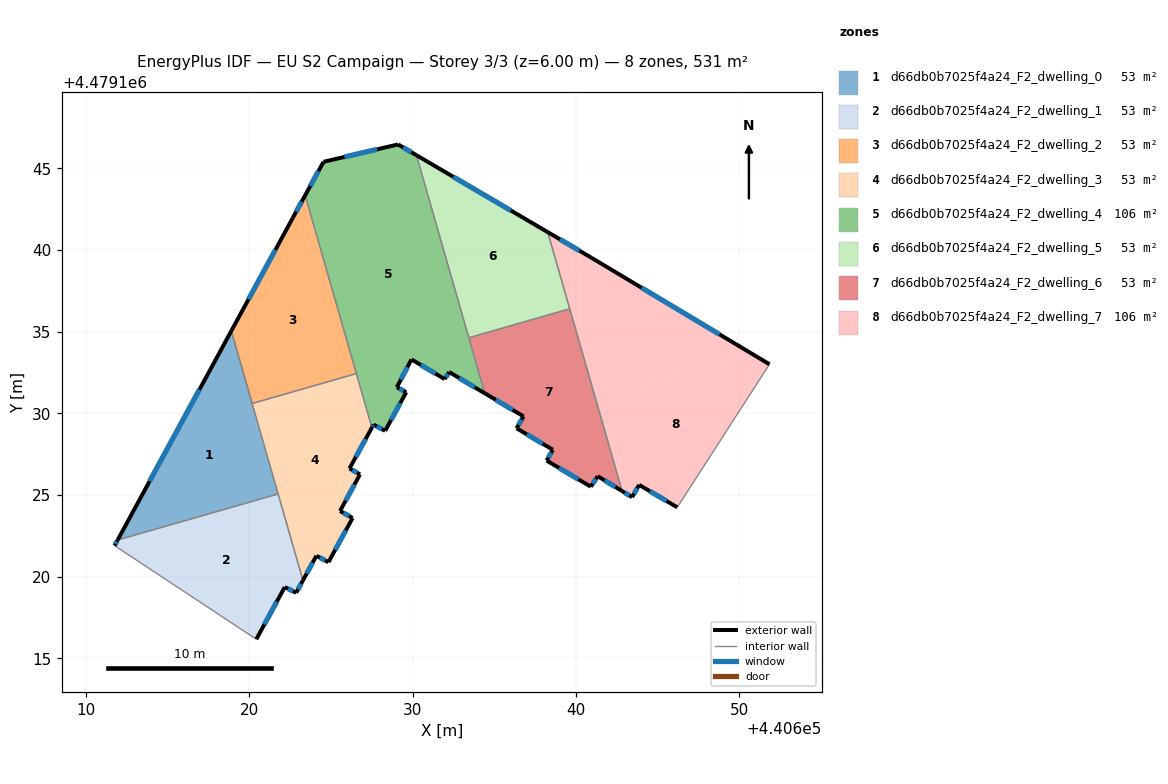
=== STOREY PLAN SPEC (per zone: floor XY polygon, exterior-wall plan segments, windows/doors) ===
zone 1: d66db0b7025f4a24_F2_dwelling_0  (53.0 m²)
  floor: (440621.76, 4479125.08) (440621.08, 4479127.47) (440618.85, 4479134.95) (440611.94, 4479122.24) (440619.48, 4479124.41)
  floor: (440621.77, 4479125.06) (440621.76, 4479125.08) (440619.48, 4479124.41)
  floor: (440620.18, 4479130.58) (440618.90, 4479135.04) (440618.85, 4479134.95) (440620.16, 4479130.57)
  floor: (440621.07, 4479127.50) (440620.18, 4479130.58) (440620.16, 4479130.57)
  exterior wall: (440611.94, 4479122.24) – (440618.90, 4479135.04)  [14.6 m]
    window: (440613.90, 4479125.83) – (440616.95, 4479131.44)  [8.4 m²]
  interior walls: 2
zone 2: d66db0b7025f4a24_F2_dwelling_1  (53.1 m²)
  floor: (440620.43, 4479116.17) (440622.17, 4479119.36) (440622.87, 4479119.01) (440623.29, 4479119.77) (440621.77, 4479125.06) (440619.48, 4479124.41) (440611.90, 4479122.16) (440611.76, 4479121.90)
  floor: (440619.48, 4479124.41) (440611.94, 4479122.24) (440611.90, 4479122.16)
  exterior wall: (440611.76, 4479121.90) – (440611.94, 4479122.24)  [0.4 m]
    window: (440611.81, 4479121.99) – (440611.89, 4479122.14)  [0.2 m²]
  exterior wall: (440623.29, 4479119.77) – (440622.87, 4479119.01)  [0.9 m]
    window: (440623.17, 4479119.56) – (440622.99, 4479119.23)  [0.5 m²]
  exterior wall: (440622.87, 4479119.01) – (440622.17, 4479119.36)  [0.8 m]
    window: (440622.68, 4479119.11) – (440622.37, 4479119.26)  [0.5 m²]
  exterior wall: (440622.17, 4479119.36) – (440620.43, 4479116.17)  [3.6 m]
    window: (440621.68, 4479118.46) – (440620.92, 4479117.06)  [2.1 m²]
  interior walls: 3
zone 3: d66db0b7025f4a24_F2_dwelling_2  (53.0 m²)
  floor: (440626.55, 4479132.47) (440625.45, 4479136.27) (440623.38, 4479143.26) (440622.66, 4479141.95) (440618.90, 4479135.04) (440620.18, 4479130.60) (440622.44, 4479131.25)
  floor: (440625.45, 4479136.27) (440623.42, 4479143.34) (440623.38, 4479143.26)
  floor: (440626.56, 4479132.43) (440626.55, 4479132.47) (440622.44, 4479131.25)
  exterior wall: (440618.90, 4479135.04) – (440622.66, 4479141.95)  [7.9 m]
    window: (440619.96, 4479136.98) – (440621.60, 4479140.01)  [4.5 m²]
  exterior wall: (440622.66, 4479141.95) – (440623.42, 4479143.34)  [1.6 m]
    window: (440622.87, 4479142.34) – (440623.21, 4479142.95)  [0.9 m²]
  interior walls: 3
zone 4: d66db0b7025f4a24_F2_dwelling_3  (53.1 m²)
  floor: (440624.85, 4479120.88) (440626.33, 4479123.59) (440625.56, 4479124.02) (440626.78, 4479126.26) (440626.14, 4479126.62) (440627.51, 4479129.12) (440626.56, 4479132.43) (440622.44, 4479131.25) (440620.18, 4479130.58) (440621.07, 4479127.49) (440623.34, 4479119.86) (440624.11, 4479121.28)
  floor: (440621.78, 4479125.09) (440621.08, 4479127.46) (440621.76, 4479125.08)
  floor: (440622.44, 4479131.25) (440620.18, 4479130.60) (440619.22, 4479133.93) (440620.18, 4479130.58)
  floor: (440623.29, 4479119.77) (440623.34, 4479119.86) (440621.78, 4479125.09) (440621.76, 4479125.08)
  exterior wall: (440625.56, 4479124.02) – (440626.33, 4479123.59)  [0.9 m]
    window: (440625.77, 4479123.90) – (440626.11, 4479123.71)  [0.5 m²]
  exterior wall: (440626.33, 4479123.59) – (440624.85, 4479120.88)  [3.1 m]
    window: (440625.91, 4479122.83) – (440625.26, 4479121.64)  [1.8 m²]
  exterior wall: (440624.85, 4479120.88) – (440624.11, 4479121.28)  [0.8 m]
    window: (440624.64, 4479120.99) – (440624.32, 4479121.17)  [0.5 m²]
  exterior wall: (440624.11, 4479121.28) – (440623.29, 4479119.77)  [1.7 m]
    window: (440623.88, 4479120.85) – (440623.52, 4479120.19)  [1.0 m²]
  exterior wall: (440627.51, 4479129.12) – (440626.14, 4479126.62)  [2.9 m]
    window: (440627.12, 4479128.42) – (440626.52, 4479127.33)  [1.6 m²]
  exterior wall: (440626.14, 4479126.62) – (440626.78, 4479126.26)  [0.7 m]
    window: (440626.32, 4479126.52) – (440626.60, 4479126.36)  [0.4 m²]
  exterior wall: (440626.78, 4479126.26) – (440625.56, 4479124.02)  [2.6 m]
    window: (440626.44, 4479125.63) – (440625.90, 4479124.65)  [1.5 m²]
  interior walls: 5
zone 5: d66db0b7025f4a24_F2_dwelling_4  (106.1 m²)
  floor: (440634.42, 4479131.22) (440632.32, 4479138.55) (440630.15, 4479145.85) (440629.11, 4479146.46) (440624.55, 4479145.40) (440623.42, 4479143.34) (440625.46, 4479136.25) (440627.55, 4479129.21) (440627.61, 4479129.31) (440628.32, 4479128.93) (440629.61, 4479131.29) (440629.04, 4479131.60) (440629.93, 4479133.30) (440631.97, 4479132.09) (440632.24, 4479132.53)
  floor: (440626.58, 4479132.48) (440625.46, 4479136.25) (440626.55, 4479132.47)
  floor: (440632.31, 4479138.56) (440630.23, 4479145.80) (440630.15, 4479145.85)
  floor: (440627.51, 4479129.12) (440627.55, 4479129.21) (440626.58, 4479132.48) (440626.55, 4479132.47)
  exterior wall: (440634.42, 4479131.22) – (440632.24, 4479132.53)  [2.5 m]
    window: (440633.81, 4479131.59) – (440632.85, 4479132.16)  [1.5 m²]
  exterior wall: (440632.24, 4479132.53) – (440631.97, 4479132.09)  [0.5 m]
    window: (440632.16, 4479132.40) – (440632.04, 4479132.22)  [0.3 m²]
  exterior wall: (440631.97, 4479132.09) – (440629.93, 4479133.30)  [2.4 m]
    window: (440631.39, 4479132.43) – (440630.50, 4479132.96)  [1.4 m²]
  exterior wall: (440629.93, 4479133.30) – (440629.04, 4479131.60)  [1.9 m]
    window: (440629.68, 4479132.82) – (440629.29, 4479132.07)  [1.1 m²]
  exterior wall: (440629.04, 4479131.60) – (440629.61, 4479131.29)  [0.7 m]
    window: (440629.20, 4479131.51) – (440629.45, 4479131.38)  [0.4 m²]
  exterior wall: (440629.61, 4479131.29) – (440628.32, 4479128.93)  [2.7 m]
    window: (440629.25, 4479130.63) – (440628.68, 4479129.59)  [1.6 m²]
  exterior wall: (440628.32, 4479128.93) – (440627.61, 4479129.31)  [0.8 m]
    window: (440628.12, 4479129.03) – (440627.81, 4479129.20)  [0.5 m²]
  exterior wall: (440627.61, 4479129.31) – (440627.51, 4479129.12)  [0.2 m]
    window: (440627.58, 4479129.26) – (440627.54, 4479129.18)  [0.1 m²]
  exterior wall: (440623.42, 4479143.34) – (440624.55, 4479145.40)  [2.3 m]
    window: (440623.74, 4479143.92) – (440624.23, 4479144.82)  [1.3 m²]
  exterior wall: (440624.55, 4479145.40) – (440629.11, 4479146.46)  [4.7 m]
    window: (440625.83, 4479145.69) – (440627.83, 4479146.16)  [2.7 m²]
  exterior wall: (440629.11, 4479146.46) – (440630.23, 4479145.80)  [1.3 m]
    window: (440629.43, 4479146.27) – (440629.92, 4479145.99)  [0.7 m²]
  interior walls: 4
zone 6: d66db0b7025f4a24_F2_dwelling_5  (53.1 m²)
  floor: (440639.59, 4479136.41) (440638.18, 4479141.14) (440630.23, 4479145.80) (440632.32, 4479138.54) (440633.48, 4479134.63) (440637.75, 4479135.86)
  floor: (440639.62, 4479136.40) (440638.27, 4479141.09) (440638.18, 4479141.14) (440639.59, 4479136.39)
  floor: (440633.48, 4479134.63) (440632.32, 4479138.53) (440633.45, 4479134.62)
  floor: (440639.59, 4479136.39) (440639.59, 4479136.41) (440637.75, 4479135.86)
  exterior wall: (440630.23, 4479145.80) – (440638.27, 4479141.09)  [9.3 m]
    window: (440632.49, 4479144.48) – (440636.01, 4479142.41)  [5.4 m²]
  interior walls: 3
zone 7: d66db0b7025f4a24_F2_dwelling_6  (53.1 m²)
  floor: (440642.83, 4479125.24) (440640.53, 4479133.25) (440639.59, 4479136.39) (440637.75, 4479135.86) (440633.49, 4479134.60) (440634.51, 4479131.17) (440636.79, 4479129.81) (440636.37, 4479129.08) (440638.59, 4479127.77) (440638.21, 4479127.11) (440640.91, 4479125.51) (440641.34, 4479126.15)
  floor: (440637.75, 4479135.86) (440633.48, 4479134.63) (440633.49, 4479134.60)
  floor: (440640.53, 4479133.25) (440639.62, 4479136.40) (440639.59, 4479136.39)
  floor: (440634.51, 4479131.17) (440633.48, 4479134.63) (440633.45, 4479134.62) (440634.42, 4479131.22)
  exterior wall: (440640.91, 4479125.51) – (440638.21, 4479127.11)  [3.1 m]
    window: (440640.15, 4479125.96) – (440638.97, 4479126.66)  [1.8 m²]
  exterior wall: (440638.21, 4479127.11) – (440638.59, 4479127.77)  [0.8 m]
    window: (440638.31, 4479127.29) – (440638.48, 4479127.58)  [0.4 m²]
  exterior wall: (440638.59, 4479127.77) – (440636.37, 4479129.08)  [2.6 m]
    window: (440637.96, 4479128.14) – (440636.99, 4479128.71)  [1.5 m²]
  exterior wall: (440636.37, 4479129.08) – (440636.79, 4479129.81)  [0.8 m]
    window: (440636.49, 4479129.29) – (440636.67, 4479129.61)  [0.5 m²]
  exterior wall: (440636.79, 4479129.81) – (440634.42, 4479131.22)  [2.8 m]
    window: (440636.12, 4479130.21) – (440635.09, 4479130.83)  [1.6 m²]
  exterior wall: (440642.83, 4479125.24) – (440641.34, 4479126.15)  [1.7 m]
    window: (440642.41, 4479125.49) – (440641.76, 4479125.89)  [1.0 m²]
  exterior wall: (440641.34, 4479126.15) – (440640.91, 4479125.51)  [0.8 m]
    window: (440641.22, 4479125.97) – (440641.03, 4479125.69)  [0.4 m²]
  interior walls: 3
zone 8: d66db0b7025f4a24_F2_dwelling_7  (106.1 m²)
  floor: (440650.70, 4479133.69) (440640.96, 4479139.52) (440638.27, 4479141.09) (440640.54, 4479133.19) (440641.23, 4479130.88)
  floor: (440646.21, 4479124.24) (440651.85, 4479133.00) (440650.70, 4479133.69) (440641.23, 4479130.88) (440642.92, 4479125.18) (440643.44, 4479124.87) (440643.87, 4479125.62)
  floor: (440642.92, 4479125.18) (440640.54, 4479133.19) (440642.83, 4479125.24)
  exterior wall: (440643.87, 4479125.62) – (440643.44, 4479124.87)  [0.9 m]
    window: (440643.75, 4479125.41) – (440643.56, 4479125.08)  [0.5 m²]
  exterior wall: (440643.44, 4479124.87) – (440642.83, 4479125.24)  [0.7 m]
    window: (440643.27, 4479124.97) – (440643.00, 4479125.13)  [0.4 m²]
  exterior wall: (440638.27, 4479141.09) – (440640.96, 4479139.52)  [3.1 m]
    window: (440639.03, 4479140.65) – (440640.21, 4479139.96)  [1.8 m²]
  exterior wall: (440640.96, 4479139.52) – (440651.85, 4479133.00)  [12.7 m]
    window: (440644.02, 4479137.69) – (440648.79, 4479134.83)  [7.3 m²]
  exterior wall: (440646.21, 4479124.24) – (440643.87, 4479125.62)  [2.7 m]
    window: (440645.55, 4479124.63) – (440644.53, 4479125.23)  [1.6 m²]
  interior walls: 3

=== DERIVED (storey summary) ===
Building: EU S2 Campaign
Storey: 3 of 3  (floor level z = 6.00 m)
Storey gross floor area: 530.5 m²
Zones on this storey: 8
  - d66db0b7025f4a24_F2_dwelling_0: floor 53.0 m²; exterior wall 14.6 m (43.7 m²); 1 window(s) 8.4 m²; WWR 19.2%
  - d66db0b7025f4a24_F2_dwelling_1: floor 53.1 m²; exterior wall 5.7 m (17.0 m²); 4 window(s) 3.3 m²; WWR 19.2%
  - d66db0b7025f4a24_F2_dwelling_2: floor 53.0 m²; exterior wall 9.5 m (28.4 m²); 2 window(s) 5.4 m²; WWR 19.2%
  - d66db0b7025f4a24_F2_dwelling_3: floor 53.1 m²; exterior wall 12.7 m (38.0 m²); 7 window(s) 7.3 m²; WWR 19.2%
  - d66db0b7025f4a24_F2_dwelling_4: floor 106.1 m²; exterior wall 20.0 m (60.1 m²); 11 window(s) 11.5 m²; WWR 19.2%
  - d66db0b7025f4a24_F2_dwelling_5: floor 53.1 m²; exterior wall 9.3 m (28.0 m²); 1 window(s) 5.4 m²; WWR 19.2%
  - d66db0b7025f4a24_F2_dwelling_6: floor 53.1 m²; exterior wall 12.6 m (37.8 m²); 7 window(s) 7.3 m²; WWR 19.2%
  - d66db0b7025f4a24_F2_dwelling_7: floor 106.1 m²; exterior wall 20.1 m (60.3 m²); 5 window(s) 11.6 m²; WWR 19.2%
Zone adjacency (shared interzone walls):
  - d66db0b7025f4a24_F2_dwelling_0 ↔ d66db0b7025f4a24_F2_dwelling_1
  - d66db0b7025f4a24_F2_dwelling_0 ↔ d66db0b7025f4a24_F2_dwelling_3
  - d66db0b7025f4a24_F2_dwelling_1 ↔ d66db0b7025f4a24_F2_dwelling_3
  - d66db0b7025f4a24_F2_dwelling_2 ↔ d66db0b7025f4a24_F2_dwelling_3
  - d66db0b7025f4a24_F2_dwelling_2 ↔ d66db0b7025f4a24_F2_dwelling_4
  - d66db0b7025f4a24_F2_dwelling_3 ↔ d66db0b7025f4a24_F2_dwelling_4
  - d66db0b7025f4a24_F2_dwelling_4 ↔ d66db0b7025f4a24_F2_dwelling_5
  - d66db0b7025f4a24_F2_dwelling_4 ↔ d66db0b7025f4a24_F2_dwelling_6
  - d66db0b7025f4a24_F2_dwelling_5 ↔ d66db0b7025f4a24_F2_dwelling_6
  - d66db0b7025f4a24_F2_dwelling_5 ↔ d66db0b7025f4a24_F2_dwelling_7
  - d66db0b7025f4a24_F2_dwelling_6 ↔ d66db0b7025f4a24_F2_dwelling_7